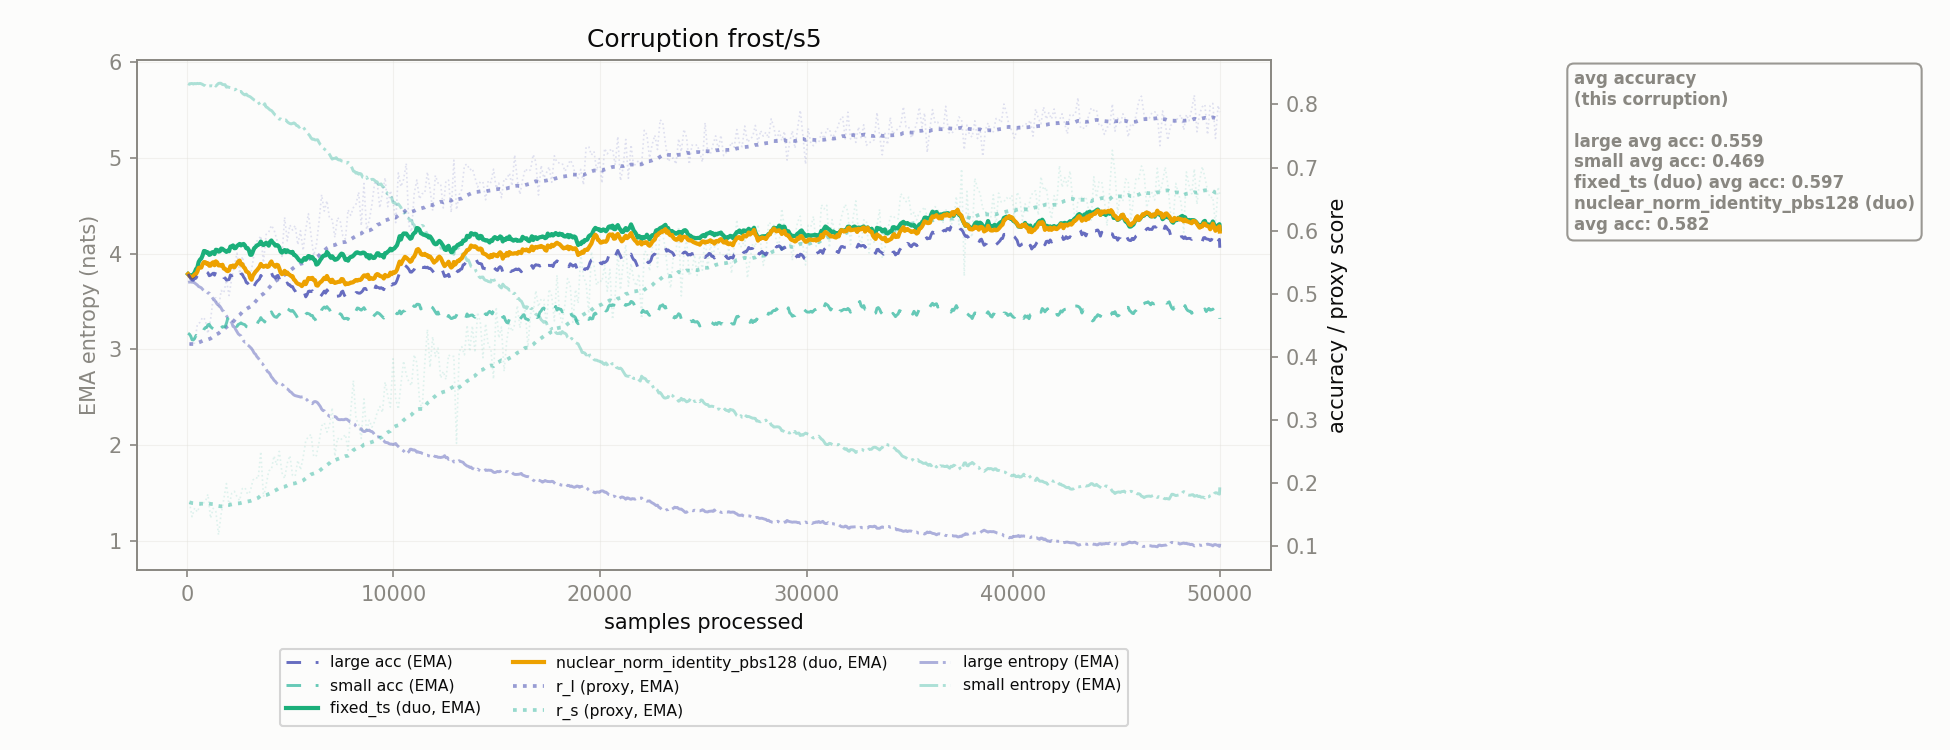

The file beside this chart, header and first rows:
corruption, n_samples, r_l, r_s, r_l_ema, r_s_ema, large_acc_ema, small_acc_ema, large_ent_ema, small_ent_ema, fixed_ts_duo_acc_ema, nuclear_norm_identity_pbs128_duo_acc_ema
frost/s5, 128.0, 0.4204, 0.1695, 0.4204, 0.1695, 0.5274, 0.436, 3.703, 5.766, 0.5297, 0.5282
frost/s5, 256.0, 0.4193, 0.1467, 0.4203, 0.1684, 0.5219, 0.4271, 3.701, 5.775, 0.5291, 0.5255
frost/s5, 384.0, 0.4225, 0.1607, 0.4204, 0.1681, 0.5243, 0.4297, 3.692, 5.775, 0.5338, 0.5305
frost/s5, 512.0, 0.4515, 0.1542, 0.4219, 0.1674, 0.5288, 0.431, 3.671, 5.776, 0.5417, 0.5351
frost/s5, 640.0, 0.4547, 0.1647, 0.4235, 0.1672, 0.5312, 0.436, 3.65, 5.776, 0.554, 0.5413
frost/s5, 768.0, 0.4629, 0.1681, 0.4255, 0.1673, 0.5358, 0.4375, 3.626, 5.765, 0.5608, 0.5472
frost/s5, 896.0, 0.4588, 0.1702, 0.4271, 0.1674, 0.5383, 0.4463, 3.6, 5.752, 0.5675, 0.5501
frost/s5, 1024, 0.4371, 0.1822, 0.4276, 0.1682, 0.5332, 0.4508, 3.587, 5.738, 0.5656, 0.5483
frost/s5, 1152, 0.4588, 0.1444, 0.4291, 0.167, 0.5294, 0.4479, 3.565, 5.75, 0.5625, 0.5446
frost/s5, 1280, 0.4935, 0.1601, 0.4322, 0.1667, 0.5326, 0.4447, 3.526, 5.748, 0.5661, 0.5499
frost/s5, 1408, 0.4933, 0.1549, 0.4352, 0.1661, 0.5356, 0.4457, 3.492, 5.747, 0.5697, 0.5514
frost/s5, 1536, 0.4764, 0.118, 0.4372, 0.1637, 0.5292, 0.4396, 3.465, 5.776, 0.5668, 0.5449
frost/s5, 1664, 0.5052, 0.1513, 0.4405, 0.1631, 0.5294, 0.446, 3.431, 5.777, 0.5717, 0.5444
frost/s5, 1792, 0.5014, 0.1746, 0.4435, 0.1637, 0.5256, 0.4474, 3.397, 5.762, 0.5693, 0.54
frost/s5, 1920, 0.5214, 0.1993, 0.4473, 0.1654, 0.5216, 0.4533, 3.35, 5.736, 0.5664, 0.5368
frost/s5, 2048, 0.4972, 0.1634, 0.4497, 0.1653, 0.5225, 0.4529, 3.317, 5.735, 0.5674, 0.5371
frost/s5, 2176, 0.5244, 0.1839, 0.4534, 0.1662, 0.5284, 0.4543, 3.279, 5.722, 0.575, 0.5431
frost/s5, 2304, 0.5452, 0.187, 0.4579, 0.1672, 0.527, 0.4526, 3.236, 5.708, 0.5721, 0.5418
frost/s5, 2432, 0.5643, 0.1784, 0.4631, 0.1678, 0.5356, 0.4482, 3.184, 5.692, 0.5758, 0.5475
frost/s5, 2560, 0.5321, 0.1724, 0.4664, 0.168, 0.5374, 0.4523, 3.15, 5.691, 0.579, 0.5526
frost/s5, 2688, 0.5589, 0.1912, 0.4709, 0.1691, 0.531, 0.4523, 3.111, 5.674, 0.5782, 0.547
frost/s5, 2816, 0.543, 0.193, 0.4744, 0.1703, 0.5236, 0.4509, 3.076, 5.655, 0.5767, 0.5404
frost/s5, 2944, 0.529, 0.1822, 0.4771, 0.1709, 0.517, 0.4475, 3.046, 5.648, 0.5724, 0.5344
frost/s5, 3072, 0.5262, 0.1866, 0.4795, 0.1717, 0.5072, 0.4429, 3.023, 5.636, 0.5617, 0.525
frost/s5, 3200, 0.5507, 0.2046, 0.483, 0.1733, 0.5089, 0.4439, 2.987, 5.613, 0.5671, 0.5288
frost/s5, 3328, 0.5822, 0.209, 0.4878, 0.175, 0.5163, 0.4477, 2.95, 5.596, 0.5741, 0.535
frost/s5, 3456, 0.5849, 0.2071, 0.4925, 0.1766, 0.5214, 0.4558, 2.91, 5.581, 0.5774, 0.5399
frost/s5, 3584, 0.5918, 0.25, 0.4974, 0.1802, 0.5291, 0.4623, 2.86, 5.539, 0.5827, 0.5473
frost/s5, 3712, 0.5492, 0.1782, 0.4999, 0.1801, 0.5257, 0.4577, 2.836, 5.542, 0.5771, 0.5428
frost/s5, 3840, 0.594, 0.1966, 0.5045, 0.1809, 0.5285, 0.4627, 2.796, 5.529, 0.581, 0.5447
frost/s5, 3968, 0.5976, 0.2195, 0.5091, 0.1828, 0.5266, 0.4595, 2.76, 5.511, 0.5762, 0.5435
frost/s5, 4096, 0.6084, 0.2213, 0.5139, 0.1846, 0.5337, 0.4714, 2.713, 5.493, 0.5845, 0.5512
frost/s5, 4224, 0.6014, 0.2431, 0.5182, 0.1875, 0.5269, 0.4644, 2.677, 5.46, 0.5795, 0.5449
frost/s5, 4352, 0.5865, 0.2285, 0.5215, 0.1895, 0.5282, 0.4626, 2.647, 5.438, 0.5772, 0.546
frost/s5, 4480, 0.5692, 0.2504, 0.5238, 0.1925, 0.5238, 0.4677, 2.633, 5.402, 0.5735, 0.54
frost/s5, 4608, 0.5593, 0.2165, 0.5256, 0.1936, 0.5143, 0.4657, 2.635, 5.393, 0.5651, 0.5311
frost/s5, 4736, 0.6212, 0.2073, 0.5302, 0.1943, 0.5196, 0.477, 2.597, 5.393, 0.5693, 0.5364
frost/s5, 4864, 0.5839, 0.2316, 0.5328, 0.1961, 0.5172, 0.4763, 2.588, 5.375, 0.5688, 0.5338
frost/s5, 4992, 0.609, 0.2435, 0.5366, 0.1984, 0.5141, 0.4733, 2.56, 5.357, 0.566, 0.5299
frost/s5, 5120, 0.6009, 0.2123, 0.5397, 0.1991, 0.5114, 0.4737, 2.537, 5.358, 0.5665, 0.5279
frost/s5, 5248, 0.6082, 0.211, 0.543, 0.1997, 0.5044, 0.468, 2.517, 5.355, 0.561, 0.5208
frost/s5, 5376, 0.5778, 0.2361, 0.5447, 0.2015, 0.4966, 0.4606, 2.51, 5.333, 0.5559, 0.5159
frost/s5, 5504, 0.6, 0.221, 0.5474, 0.2024, 0.4969, 0.4592, 2.502, 5.335, 0.5521, 0.5144
frost/s5, 5632, 0.5687, 0.2407, 0.5485, 0.2043, 0.4973, 0.4618, 2.506, 5.319, 0.5539, 0.5146
frost/s5, 5760, 0.6019, 0.2671, 0.5511, 0.2073, 0.4951, 0.4676, 2.484, 5.281, 0.5539, 0.5152
frost/s5, 5888, 0.6269, 0.2737, 0.5548, 0.2106, 0.5038, 0.4684, 2.452, 5.246, 0.5599, 0.525
frost/s5, 6016, 0.5927, 0.2772, 0.5566, 0.2138, 0.5034, 0.4655, 2.44, 5.206, 0.5564, 0.5233
frost/s5, 6144, 0.5608, 0.2418, 0.5568, 0.2152, 0.5015, 0.4612, 2.452, 5.195, 0.5546, 0.5217
frost/s5, 6272, 0.5768, 0.2434, 0.5578, 0.2166, 0.493, 0.4559, 2.452, 5.186, 0.5463, 0.5135
frost/s5, 6400, 0.6134, 0.2641, 0.5605, 0.2189, 0.4946, 0.461, 2.423, 5.16, 0.5501, 0.516
frost/s5, 6528, 0.657, 0.2905, 0.5652, 0.2224, 0.4981, 0.4744, 2.377, 5.126, 0.5565, 0.5197
frost/s5, 6656, 0.6311, 0.2954, 0.5684, 0.2259, 0.5042, 0.479, 2.36, 5.091, 0.5607, 0.5253
frost/s5, 6784, 0.6475, 0.2807, 0.5723, 0.2286, 0.5062, 0.4797, 2.32, 5.067, 0.5662, 0.5282
frost/s5, 6912, 0.619, 0.2919, 0.5746, 0.2317, 0.5012, 0.4749, 2.3, 5.033, 0.5599, 0.5211
frost/s5, 7040, 0.6177, 0.3195, 0.5767, 0.236, 0.5028, 0.4715, 2.29, 4.985, 0.5595, 0.5222
frost/s5, 7168, 0.5893, 0.2425, 0.5773, 0.2363, 0.4958, 0.4653, 2.299, 4.993, 0.5538, 0.5172
frost/s5, 7296, 0.6208, 0.2713, 0.5794, 0.238, 0.4962, 0.4641, 2.273, 4.984, 0.5554, 0.5185
frost/s5, 7424, 0.6159, 0.2677, 0.5812, 0.2395, 0.4974, 0.4684, 2.266, 4.978, 0.5613, 0.519
frost/s5, 7552, 0.5921, 0.272, 0.5817, 0.241, 0.5042, 0.4624, 2.266, 4.964, 0.5628, 0.523
frost/s5, 7680, 0.5868, 0.277, 0.582, 0.2428, 0.4949, 0.4608, 2.272, 4.947, 0.5539, 0.5149
... 331 more rows
